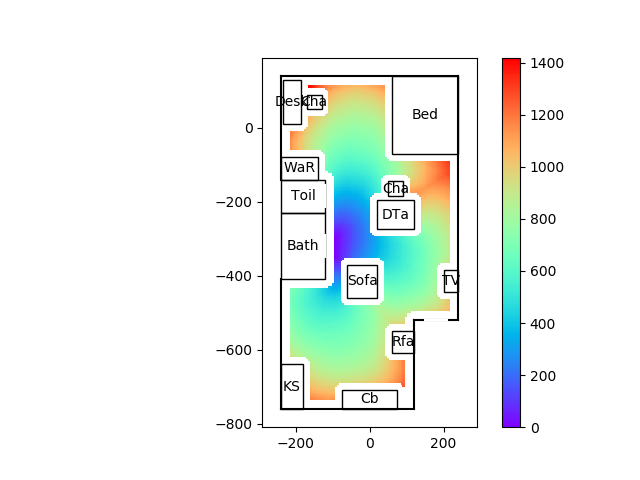

The file beside this chart, header and first rows:
99999.00, 99999.00, 99999.00, 99999.00, 99999.00, 99999.00, 99999.00, 99999.00, 99999.00, 99999.00, 99999.00, 99999.00, 99999.00, 99999.00, 99999.00, 99999.00, 99999.00, 99999.00, 99999.00, 99999.00, 99999.00, 99999.00, 99999.00, 99999.00
99999, 99999, 99999, 99999, 99999, 99999, 99999, 99999, 99999, 99999, 99999, 99999, 99999, 99999, 99999, 99999, 99999, 99999, 99999, 99999, 99999, 99999, 99999, 99999
99999, 99999, 99999, 99999, 99999, 99999, 99999, 99999, 99999, 99999, 99999, 99999, 99999, 99999, 99999, 99999, 99999, 99999, 99999, 99999, 99999, 99999, 99999, 99999
99999, 99999, 99999, 99999, 99999, 99999, 99999, 99999, 99999, 99999, 99999, 99999, 99999, 99999, 99999, 99999, 99999, 99999, 99999, 99999, 99999, 99999, 99999, 99999
99999, 99999, 99999, 99999, 99999, 99999, 99999, 99999, 99999, 99999, 99999, 99999, 99999, 99999, 99999, 99999, 99999, 99999, 99999, 99999, 99999, 99999, 99999, 99999
99999, 99999, 99999, 99999, 99999, 99999, 99999, 99999, 99999, 99999, 99999, 99999, 99999, 99999, 99999, 99999, 99999, 99999, 99999, 99999, 99999, 99999, 99999, 99999
99999, 99999, 99999, 99999, 99999, 99999, 99999, 99999, 99999, 99999, 99999, 99999, 99999, 99999, 99999, 99999, 99999, 99999, 99999, 99999, 99999, 99999, 99999, 99999
99999, 99999, 99999, 99999, 99999, 99999, 99999, 99999, 99999, 99999, 99999, 99999, 99999, 99999, 99999, 99999, 99999, 99999, 99999, 99999, 99999, 99999, 99999, 99999
99999, 99999, 99999, 99999, 99999, 99999, 99999, 99999, 99999, 99999, 99999, 99999, 99999, 99999, 99999, 99999, 99999, 99999, 99999, 99999, 99999, 99999, 99999, 99999
99999, 99999, 99999, 99999, 99999, 99999, 99999, 99999, 99999, 99999, 99999, 99999, 99999, 99999, 99999, 99999, 99999, 99999, 99999, 99999, 99999, 99999, 99999, 99999
99999, 99999, 99999, 99999, 99999, 99999, 99999, 99999, 99999, 99999, 99999, 99999, 99999, 99999, 99999, 99999, 99999, 99999, 99999, 99999, 99999, 99999, 99999, 99999
99999, 99999, 99999, 99999, 99999, 99999, 99999, 99999, 99999, 99999, 99999, 99999, 99999, 99999, 99999, 99999, 99999, 99999, 99999, 99999, 99999, 99999, 99999, 99999
99999, 99999, 99999, 99999, 99999, 99999, 99999, 99999, 99999, 99999, 99999, 99999, 99999, 99999, 99999, 99999, 99999, 99999, 99999, 99999, 99999, 99999, 99999, 99999
99999, 99999, 99999, 99999, 99999, 99999, 99999, 99999, 99999, 99999, 99999, 99999, 99999, 99999, 99999, 99999, 99999, 99999, 99999, 99999, 99999, 99999, 99999, 99999
99999, 99999, 99999, 99999, 99999, 99999, 99999, 99999, 99999, 99999, 99999, 99999, 99999, 99999, 99999, 99999, 99999, 99999, 99999, 99999, 99999, 99999, 99999, 99999
99999, 99999, 99999, 99999, 99999, 99999, 99999, 99999, 99999, 99999, 99999, 99999, 99999, 99999, 99999, 99999, 99999, 99999, 99999, 99999, 99999, 99999, 99999, 99999
99999, 99999, 99999, 99999, 99999, 99999, 99999, 99999, 99999, 99999, 99999, 99999, 99999, 99999, 99999, 99999, 99999, 99999, 99999, 99999, 99999, 99999, 99999, 99999
99999, 99999, 99999, 99999, 99999, 99999, 99999, 99999, 99999, 99999, 99999, 99999, 99999, 99999, 99999, 99999, 99999, 99999, 99999, 99999, 99999, 99999, 99999, 99999
99999, 99999, 99999, 99999, 99999, 99999, 99999, 99999, 99999, 99999, 99999, 99999, 99999, 99999, 99999, 99999, 99999, 99999, 99999, 99999, 99999, 99999, 99999, 99999
99999, 99999, 99999, 99999, 99999, 99999, 99999, 99999, 99999, 99999, 99999, 99999, 99999, 99999, 99999, 99999, 99999, 99999, 99999, 99999, 99999, 99999, 99999, 99999
99999, 99999, 99999, 99999, 99999, 99999, 99999, 99999, 99999, 99999, 99999, 99999, 99999, 99999, 99999, 99999, 99999, 99999, 99999, 99999, 99999, 99999, 99999, 99999
99999, 99999, 99999, 99999, 99999, 99999, 99999, 99999, 99999, 99999, 99999, 99999, 99999, 99999, 99999, 99999, 99999, 99999, 99999, 99999, 99999, 99999, 99999, 99999
99999, 99999, 99999, 99999, 99999, 99999, 99999, 99999, 99999, 99999, 99999, 99999, 99999, 99999, 99999, 99999, 99999, 99999, 99999, 99999, 99999, 99999, 99999, 99999
99999, 99999, 99999, 99999, 99999, 99999, 99999, 99999, 99999, 99999, 99999, 99999, 99999, 99999, 99999, 99999, 99999, 99999, 99999, 99999, 99999, 99999, 99999, 99999
99999, 99999, 99999, 99999, 99999, 99999, 99999, 99999, 99999, 99999, 99999, 99999, 99999, 99999, 99999, 99999, 99999, 99999, 99999, 99999, 99999, 99999, 99999, 99999
99999, 99999, 99999, 99999, 99999, 99999, 99999, 99999, 99999, 99999, 99999, 99999, 99999, 99999, 99999, 99999, 99999, 99999, 99999, 99999, 99999, 99999, 99999, 99999
99999, 99999, 99999, 99999, 99999, 99999, 99999, 99999, 99999, 99999, 99999, 99999, 99999, 99999, 99999, 1176, 1153, 1132, 1112, 1093, 1075, 1058, 1042, 1026
99999, 99999, 99999, 99999, 99999, 99999, 99999, 99999, 99999, 99999, 99999, 99999, 99999, 99999, 99999, 1165, 1142, 1121, 1101, 1082, 1063, 1046, 1030, 1014
99999, 99999, 99999, 99999, 99999, 99999, 99999, 99999, 99999, 99999, 99999, 99999, 99999, 99999, 99999, 1157, 1134, 1112, 1092, 1073, 1054, 1037, 1020, 1004
99999, 99999, 99999, 99999, 99999, 99999, 99999, 99999, 99999, 99999, 99999, 99999, 99999, 99999, 99999, 1149, 1127, 1106, 1085, 1066, 1047, 1029, 1012, 995.6
99999, 99999, 99999, 99999, 99999, 99999, 99999, 99999, 99999, 99999, 99999, 99999, 99999, 99999, 99999, 1143, 1120, 1099, 1079, 1060, 1041, 1023, 1006, 989.3
99999, 99999, 99999, 99999, 99999, 99999, 99999, 99999, 99999, 99999, 99999, 99999, 99999, 99999, 99999, 1136, 1114, 1094, 1074, 1055, 1036, 1018, 1001, 984.1
99999, 99999, 99999, 99999, 99999, 99999, 99999, 99999, 99999, 99999, 99999, 99999, 99999, 99999, 99999, 1131, 1109, 1089, 1069, 1050, 1031, 1014, 996.4, 979.6
99999, 99999, 99999, 99999, 99999, 99999, 99999, 99999, 99999, 99999, 99999, 99999, 99999, 99999, 99999, 1128, 1106, 1085, 1065, 1046, 1027, 1009, 992.1, 975.3
99999, 99999, 99999, 99999, 99999, 99999, 99999, 99999, 99999, 99999, 99999, 99999, 99999, 99999, 99999, 1125, 1103, 1082, 1062, 1043, 1024, 1006, 988.4, 971.5
99999, 99999, 99999, 99999, 99999, 99999, 99999, 99999, 99999, 99999, 99999, 99999, 99999, 99999, 99999, 1124, 1102, 1080, 1060, 1040, 1021, 1003, 985.2, 968
99999, 99999, 99999, 99999, 99999, 99999, 99999, 99999, 99999, 99999, 99999, 99999, 99999, 99999, 99999, 1125, 1102, 1080, 1059, 1039, 1020, 1001, 982.6, 965
99999, 99999, 99999, 99999, 99999, 99999, 99999, 99999, 99999, 99999, 99999, 99999, 99999, 99999, 99999, 1128, 1104, 1082, 1060, 1039, 1019, 999.6, 980.8, 962.7
99999, 99999, 99999, 99999, 99999, 99999, 99999, 99999, 99999, 99999, 99999, 99999, 99999, 99999, 99999, 1134, 1110, 1086, 1063, 1042, 1021, 1000, 980.2, 961.4
99999, 99999, 99999, 99999, 99999, 99999, 99999, 99999, 99999, 99999, 99999, 99999, 99999, 99999, 99999, 99999, 99999, 99999, 99999, 99999, 99999, 99999, 980.9, 961.1
99999, 99999, 99999, 99999, 99999, 99999, 99999, 99999, 99999, 99999, 99999, 99999, 99999, 99999, 99999, 99999, 99999, 99999, 99999, 99999, 99999, 99999, 99999, 961.7
99999, 99999, 99999, 99999, 99999, 99999, 99999, 99999, 99999, 99999, 99999, 99999, 99999, 99999, 99999, 99999, 99999, 99999, 99999, 99999, 99999, 99999, 99999, 99999
99999, 99999, 99999, 99999, 99999, 99999, 99999, 99999, 99999, 99999, 99999, 99999, 99999, 99999, 99999, 99999, 99999, 99999, 99999, 99999, 99999, 99999, 99999, 99999
99999, 99999, 99999, 99999, 99999, 99999, 99999, 99999, 99999, 99999, 99999, 99999, 99999, 99999, 99999, 99999, 99999, 99999, 99999, 99999, 99999, 99999, 99999, 99999
99999, 99999, 99999, 99999, 99999, 99999, 99999, 99999, 99999, 99999, 99999, 99999, 99999, 99999, 99999, 99999, 99999, 99999, 99999, 99999, 99999, 99999, 99999, 99999
99999, 99999, 99999, 99999, 99999, 99999, 99999, 99999, 99999, 99999, 99999, 99999, 99999, 99999, 99999, 99999, 99999, 99999, 99999, 99999, 99999, 99999, 99999, 99999
99999, 99999, 99999, 99999, 99999, 99999, 99999, 99999, 99999, 99999, 99999, 99999, 99999, 99999, 99999, 99999, 99999, 99999, 99999, 99999, 99999, 99999, 99999, 99999
99999, 99999, 99999, 99999, 99999, 99999, 99999, 99999, 99999, 99999, 99999, 99999, 99999, 99999, 99999, 99999, 99999, 99999, 99999, 99999, 99999, 99999, 99999, 99999
99999, 99999, 99999, 99999, 99999, 99999, 99999, 99999, 99999, 99999, 99999, 99999, 99999, 99999, 99999, 99999, 99999, 99999, 99999, 99999, 99999, 99999, 99999, 99999
99999, 99999, 99999, 99999, 99999, 99999, 99999, 99999, 99999, 99999, 99999, 99999, 99999, 99999, 99999, 99999, 99999, 99999, 99999, 99999, 99999, 99999, 99999, 99999
99999, 99999, 99999, 99999, 99999, 99999, 99999, 99999, 99999, 99999, 99999, 99999, 99999, 99999, 99999, 99999, 99999, 99999, 99999, 99999, 99999, 99999, 99999, 99999
99999, 99999, 99999, 99999, 99999, 99999, 99999, 99999, 99999, 99999, 99999, 99999, 99999, 99999, 99999, 99999, 99999, 99999, 99999, 99999, 99999, 99999, 99999, 99999
99999, 99999, 99999, 99999, 99999, 99999, 99999, 99999, 99999, 99999, 99999, 99999, 99999, 99999, 99999, 99999, 99999, 99999, 99999, 99999, 99999, 99999, 99999, 99999
99999, 99999, 99999, 99999, 99999, 99999, 99999, 99999, 99999, 99999, 99999, 99999, 99999, 99999, 99999, 99999, 99999, 99999, 99999, 99999, 99999, 99999, 99999, 99999
99999, 99999, 99999, 99999, 99999, 99999, 99999, 99999, 99999, 99999, 99999, 99999, 99999, 99999, 99999, 99999, 99999, 99999, 99999, 99999, 99999, 99999, 99999, 99999
99999, 99999, 99999, 99999, 99999, 99999, 99999, 99999, 99999, 99999, 99999, 99999, 99999, 99999, 99999, 99999, 99999, 99999, 99999, 99999, 99999, 99999, 99999, 99999
99999, 99999, 99999, 99999, 99999, 99999, 99999, 99999, 99999, 99999, 99999, 99999, 99999, 99999, 99999, 99999, 99999, 99999, 99999, 99999, 99999, 99999, 99999, 99999
99999, 99999, 99999, 99999, 99999, 99999, 99999, 99999, 99999, 99999, 99999, 99999, 99999, 99999, 99999, 99999, 99999, 99999, 99999, 99999, 99999, 99999, 99999, 99999
99999, 99999, 99999, 99999, 99999, 99999, 99999, 99999, 99999, 99999, 99999, 99999, 99999, 99999, 99999, 99999, 99999, 99999, 99999, 99999, 99999, 99999, 99999, 99999
99999, 99999, 99999, 99999, 99999, 99999, 99999, 99999, 99999, 99999, 99999, 99999, 99999, 99999, 99999, 99999, 99999, 99999, 99999, 99999, 99999, 99999, 99999, 99999
99999, 99999, 99999, 99999, 99999, 99999, 99999, 99999, 99999, 99999, 99999, 99999, 99999, 99999, 99999, 99999, 99999, 99999, 99999, 99999, 99999, 99999, 99999, 99999
... 55 more rows
